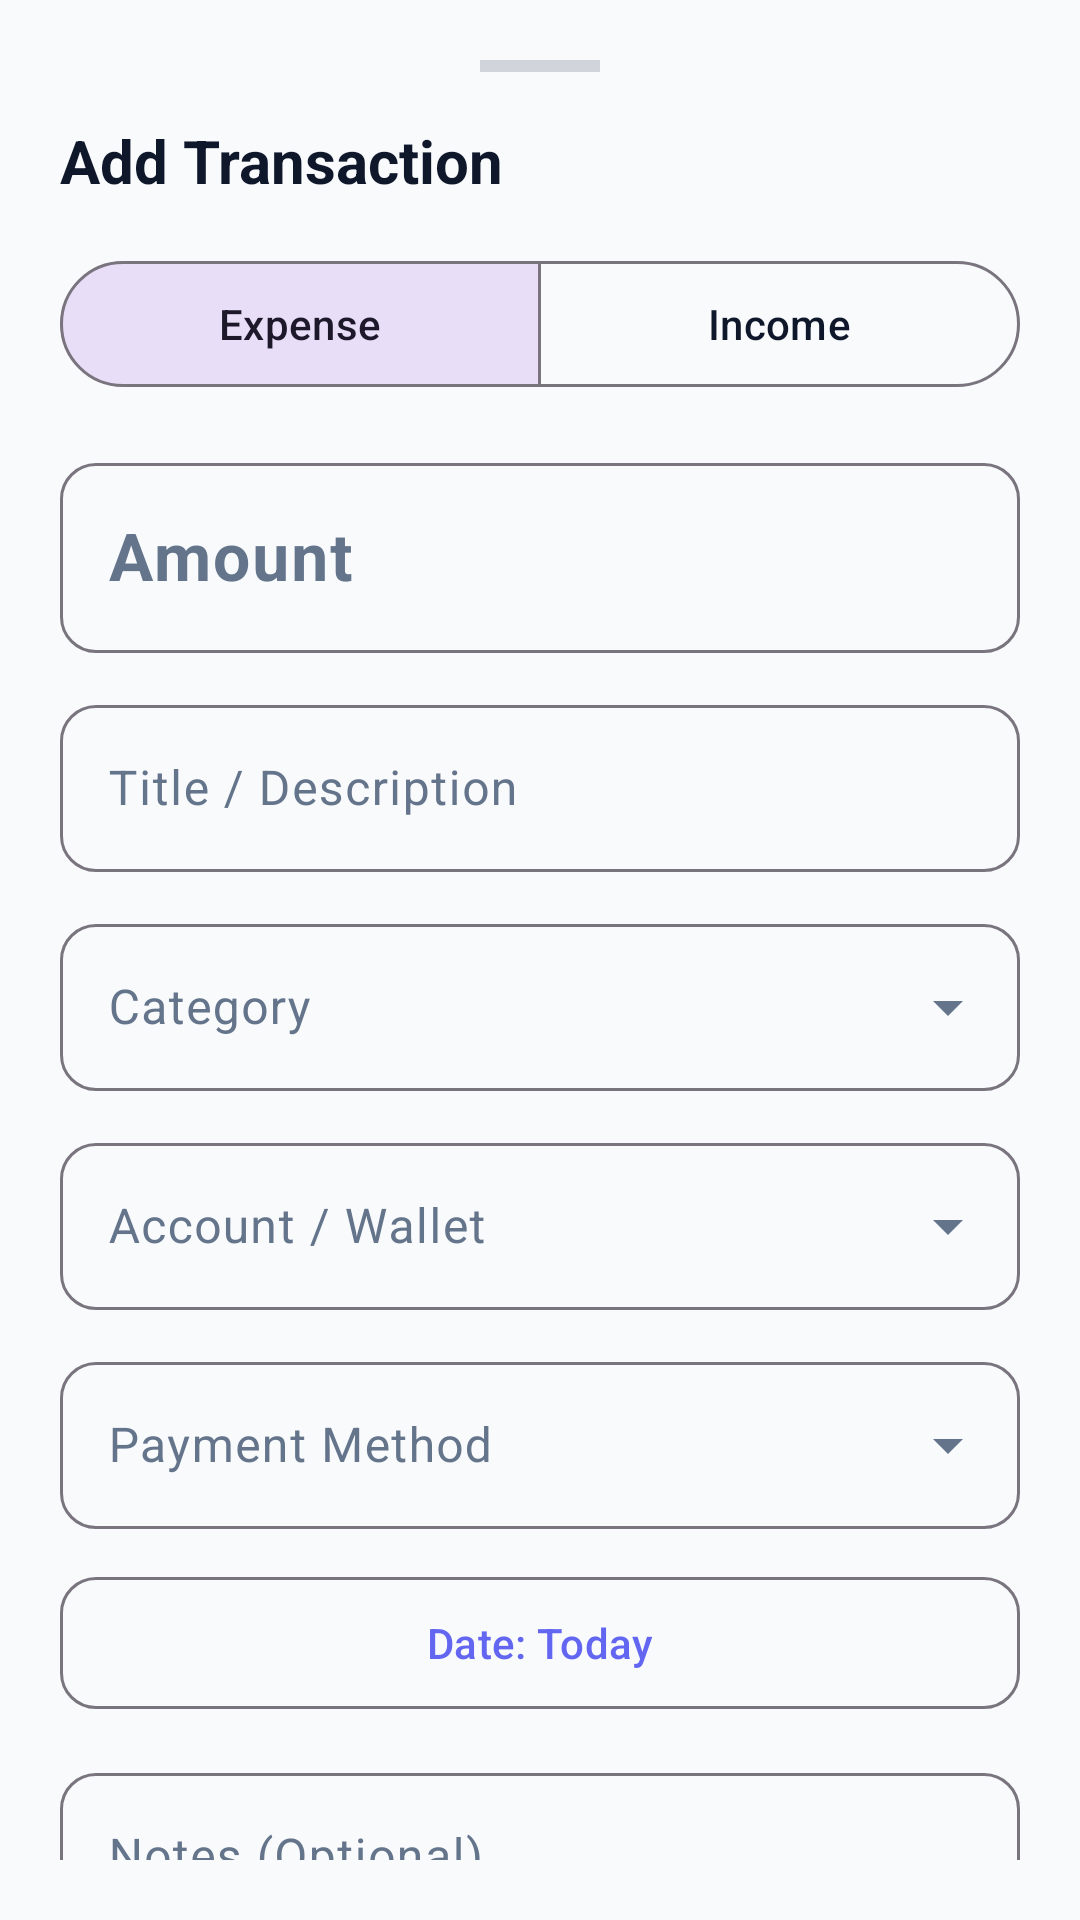

The Android layout XML behind this screen, and the referenced resources:
<!-- AndroidManifest.xml: application theme Theme.Codvedx_t_2 -->
<!-- res/layout/bottom_sheet_add_edit_transaction.xml -->
<?xml version="1.0" encoding="utf-8"?>
<androidx.core.widget.NestedScrollView xmlns:android="http://schemas.android.com/apk/res/android"
    xmlns:app="http://schemas.android.com/apk/res-auto"
    xmlns:tools="http://schemas.android.com/tools"
    android:layout_width="match_parent"
    android:layout_height="wrap_content"
    android:padding="20dp"
    android:background="?android:attr/colorBackground">

    <LinearLayout
        android:layout_width="match_parent"
        android:layout_height="wrap_content"
        android:orientation="vertical">

        
        <View
            android:layout_width="40dp"
            android:layout_height="4dp"
            android:layout_gravity="center_horizontal"
            android:layout_marginBottom="16dp"
            android:background="#D1D5DB" />

        <TextView
            android:id="@+id/tv_bottom_sheet_title"
            android:layout_width="wrap_content"
            android:layout_height="wrap_content"
            android:text="Add Transaction"
            android:textSize="20sp"
            android:textStyle="bold"
            android:textColor="?attr/colorOnBackground" />

        
        <com.google.android.material.button.MaterialButtonToggleGroup
            android:id="@+id/toggle_type"
            android:layout_width="match_parent"
            android:layout_height="wrap_content"
            android:layout_marginTop="16dp"
            app:singleSelection="true"
            app:selectionRequired="true"
            app:checkedButton="@id/btn_type_expense">

            <com.google.android.material.button.MaterialButton
                android:id="@+id/btn_type_expense"
                android:layout_width="0dp"
                android:layout_height="50dp"
                android:layout_weight="1"
                android:text="Expense"
                style="@style/Widget.Material3.Button.OutlinedButton" />

            <com.google.android.material.button.MaterialButton
                android:id="@+id/btn_type_income"
                android:layout_width="0dp"
                android:layout_height="50dp"
                android:layout_weight="1"
                android:text="Income"
                style="@style/Widget.Material3.Button.OutlinedButton" />
        </com.google.android.material.button.MaterialButtonToggleGroup>

        
        <com.google.android.material.textfield.TextInputLayout
            android:layout_width="match_parent"
            android:layout_height="wrap_content"
            android:layout_marginTop="16dp"
            android:hint="Amount"
            app:prefixText="₹ "
            app:boxCornerRadiusTopStart="12dp"
            app:boxCornerRadiusTopEnd="12dp"
            app:boxCornerRadiusBottomStart="12dp"
            app:boxCornerRadiusBottomEnd="12dp"
            style="@style/Widget.Material3.TextInputLayout.OutlinedBox">

            <com.google.android.material.textfield.TextInputEditText
                android:id="@+id/et_amount"
                android:layout_width="match_parent"
                android:layout_height="wrap_content"
                android:inputType="numberDecimal"
                android:textSize="22sp"
                android:textStyle="bold" />
        </com.google.android.material.textfield.TextInputLayout>

        
        <com.google.android.material.textfield.TextInputLayout
            android:layout_width="match_parent"
            android:layout_height="wrap_content"
            android:layout_marginTop="12dp"
            android:hint="Title / Description"
            app:boxCornerRadiusTopStart="12dp"
            app:boxCornerRadiusTopEnd="12dp"
            app:boxCornerRadiusBottomStart="12dp"
            app:boxCornerRadiusBottomEnd="12dp"
            style="@style/Widget.Material3.TextInputLayout.OutlinedBox">

            <com.google.android.material.textfield.TextInputEditText
                android:id="@+id/et_title"
                android:layout_width="match_parent"
                android:layout_height="wrap_content"
                android:inputType="textCapWords" />
        </com.google.android.material.textfield.TextInputLayout>

        
        <com.google.android.material.textfield.TextInputLayout
            android:layout_width="match_parent"
            android:layout_height="wrap_content"
            android:layout_marginTop="12dp"
            android:hint="Category"
            app:boxCornerRadiusTopStart="12dp"
            app:boxCornerRadiusTopEnd="12dp"
            app:boxCornerRadiusBottomStart="12dp"
            app:boxCornerRadiusBottomEnd="12dp"
            style="@style/Widget.Material3.TextInputLayout.OutlinedBox.ExposedDropdownMenu">

            <AutoCompleteTextView
                android:id="@+id/spinner_category"
                android:layout_width="match_parent"
                android:layout_height="wrap_content"
                android:inputType="none" />
        </com.google.android.material.textfield.TextInputLayout>

        
        <com.google.android.material.textfield.TextInputLayout
            android:layout_width="match_parent"
            android:layout_height="wrap_content"
            android:layout_marginTop="12dp"
            android:hint="Account / Wallet"
            app:boxCornerRadiusTopStart="12dp"
            app:boxCornerRadiusTopEnd="12dp"
            app:boxCornerRadiusBottomStart="12dp"
            app:boxCornerRadiusBottomEnd="12dp"
            style="@style/Widget.Material3.TextInputLayout.OutlinedBox.ExposedDropdownMenu">

            <AutoCompleteTextView
                android:id="@+id/spinner_account"
                android:layout_width="match_parent"
                android:layout_height="wrap_content"
                android:inputType="none" />
        </com.google.android.material.textfield.TextInputLayout>

        
        <com.google.android.material.textfield.TextInputLayout
            android:layout_width="match_parent"
            android:layout_height="wrap_content"
            android:layout_marginTop="12dp"
            android:hint="Payment Method"
            app:boxCornerRadiusTopStart="12dp"
            app:boxCornerRadiusTopEnd="12dp"
            app:boxCornerRadiusBottomStart="12dp"
            app:boxCornerRadiusBottomEnd="12dp"
            style="@style/Widget.Material3.TextInputLayout.OutlinedBox.ExposedDropdownMenu">

            <AutoCompleteTextView
                android:id="@+id/spinner_payment_method"
                android:layout_width="match_parent"
                android:layout_height="wrap_content"
                android:inputType="none" />
        </com.google.android.material.textfield.TextInputLayout>

        
        <com.google.android.material.button.MaterialButton
            android:id="@+id/btn_select_date"
            android:layout_width="match_parent"
            android:layout_height="52dp"
            android:layout_marginTop="12dp"
            android:text="Date: Today"
            android:icon="@drawable/ic_receipt_long"
            app:cornerRadius="12dp"
            style="@style/Widget.Material3.Button.OutlinedButton" />

        
        <com.google.android.material.textfield.TextInputLayout
            android:layout_width="match_parent"
            android:layout_height="wrap_content"
            android:layout_marginTop="12dp"
            android:hint="Notes (Optional)"
            app:boxCornerRadiusTopStart="12dp"
            app:boxCornerRadiusTopEnd="12dp"
            app:boxCornerRadiusBottomStart="12dp"
            app:boxCornerRadiusBottomEnd="12dp"
            style="@style/Widget.Material3.TextInputLayout.OutlinedBox">

            <com.google.android.material.textfield.TextInputEditText
                android:id="@+id/et_notes"
                android:layout_width="match_parent"
                android:layout_height="wrap_content"
                android:inputType="textMultiLine"
                android:maxLines="3" />
        </com.google.android.material.textfield.TextInputLayout>

        
        <com.google.android.material.textfield.TextInputLayout
            android:layout_width="match_parent"
            android:layout_height="wrap_content"
            android:layout_marginTop="12dp"
            android:hint="Tags (e.g. #personal, #office)"
            app:boxCornerRadiusTopStart="12dp"
            app:boxCornerRadiusTopEnd="12dp"
            app:boxCornerRadiusBottomStart="12dp"
            app:boxCornerRadiusBottomEnd="12dp"
            style="@style/Widget.Material3.TextInputLayout.OutlinedBox">

            <com.google.android.material.textfield.TextInputEditText
                android:id="@+id/et_tags"
                android:layout_width="match_parent"
                android:layout_height="wrap_content"
                android:inputType="text" />
        </com.google.android.material.textfield.TextInputLayout>

        
        <com.google.android.material.checkbox.MaterialCheckBox
            android:id="@+id/cb_recurring"
            android:layout_width="wrap_content"
            android:layout_height="wrap_content"
            android:layout_marginTop="12dp"
            android:text="Recurring Transaction" />

        
        <LinearLayout
            android:layout_width="match_parent"
            android:layout_height="wrap_content"
            android:orientation="horizontal"
            android:layout_marginTop="20dp"
            android:layout_marginBottom="16dp">

            <com.google.android.material.button.MaterialButton
                android:id="@+id/btn_delete"
                android:layout_width="0dp"
                android:layout_height="54dp"
                android:layout_weight="1"
                android:layout_marginEnd="8dp"
                android:text="Delete"
                android:visibility="gone"
                app:cornerRadius="12dp"
                app:backgroundTint="#EF4444" />

            <com.google.android.material.button.MaterialButton
                android:id="@+id/btn_save"
                android:layout_width="0dp"
                android:layout_height="54dp"
                android:layout_weight="2"
                android:text="Save Transaction"
                app:cornerRadius="12dp" />
        </LinearLayout>

    </LinearLayout>
</androidx.core.widget.NestedScrollView>
<!-- resources referenced by this layout -->
<resources>
  <!-- drawable ic_receipt_long (drawable) -->
  <vector xmlns:android="http://schemas.android.com/apk/res/android"
      android:width="24dp"
      android:height="24dp"
      android:viewportWidth="24"
      android:viewportHeight="24">
    <path
        android:fillColor="#FF000000"
        android:pathData="M18,17H6v-2h12v2zm0-4H6v-2h12v2zm0-4H6V7h12v2zm1.5-5H4.5C3.67,4 3,4.67 3,5.5v13c0,0.83 0.67,1.5 1.5,1.5h15c0.83,0 1.5-0.67 1.5-1.5v-13C21,4.67 20.33,4 19.5,4zM19.5,18.5h-15v-13h15v13z"/>
  </vector>
  <style name="Theme.Codvedx_t_2" parent="Base.Theme.Codvedx_t_2" />
  <style name="Base.Theme.Codvedx_t_2" parent="Theme.Material3.DayNight.NoActionBar">
          <item name="colorPrimary">@color/primary</item>
          <item name="colorOnPrimary">@color/white</item>
          <item name="colorPrimaryContainer">@color/primary_container</item>
          <item name="colorOnPrimaryContainer">@color/on_primary_container</item>
          <item name="colorSecondary">@color/secondary</item>
          <item name="android:colorBackground">@color/background_light</item>
          <item name="colorSurface">@color/surface_light</item>
          <item name="colorSurfaceVariant">@color/surface_variant_light</item>
          <item name="colorOnBackground">@color/text_primary</item>
          <item name="colorOnSurface">@color/text_primary</item>
          <item name="colorOnSurfaceVariant">@color/text_secondary</item>
      </style>
  <color name="primary">#6366F1</color>
  <color name="white">#FFFFFFFF</color>
  <color name="primary_container">#EEF2FF</color>
  <color name="on_primary_container">#312E81</color>
  <color name="secondary">#06B6D4</color>
  <color name="background_light">#F8FAFC</color>
  <color name="surface_light">#FFFFFF</color>
  <color name="surface_variant_light">#F1F5F9</color>
  <color name="text_primary">#0F172A</color>
  <color name="text_secondary">#64748B</color>
</resources>
